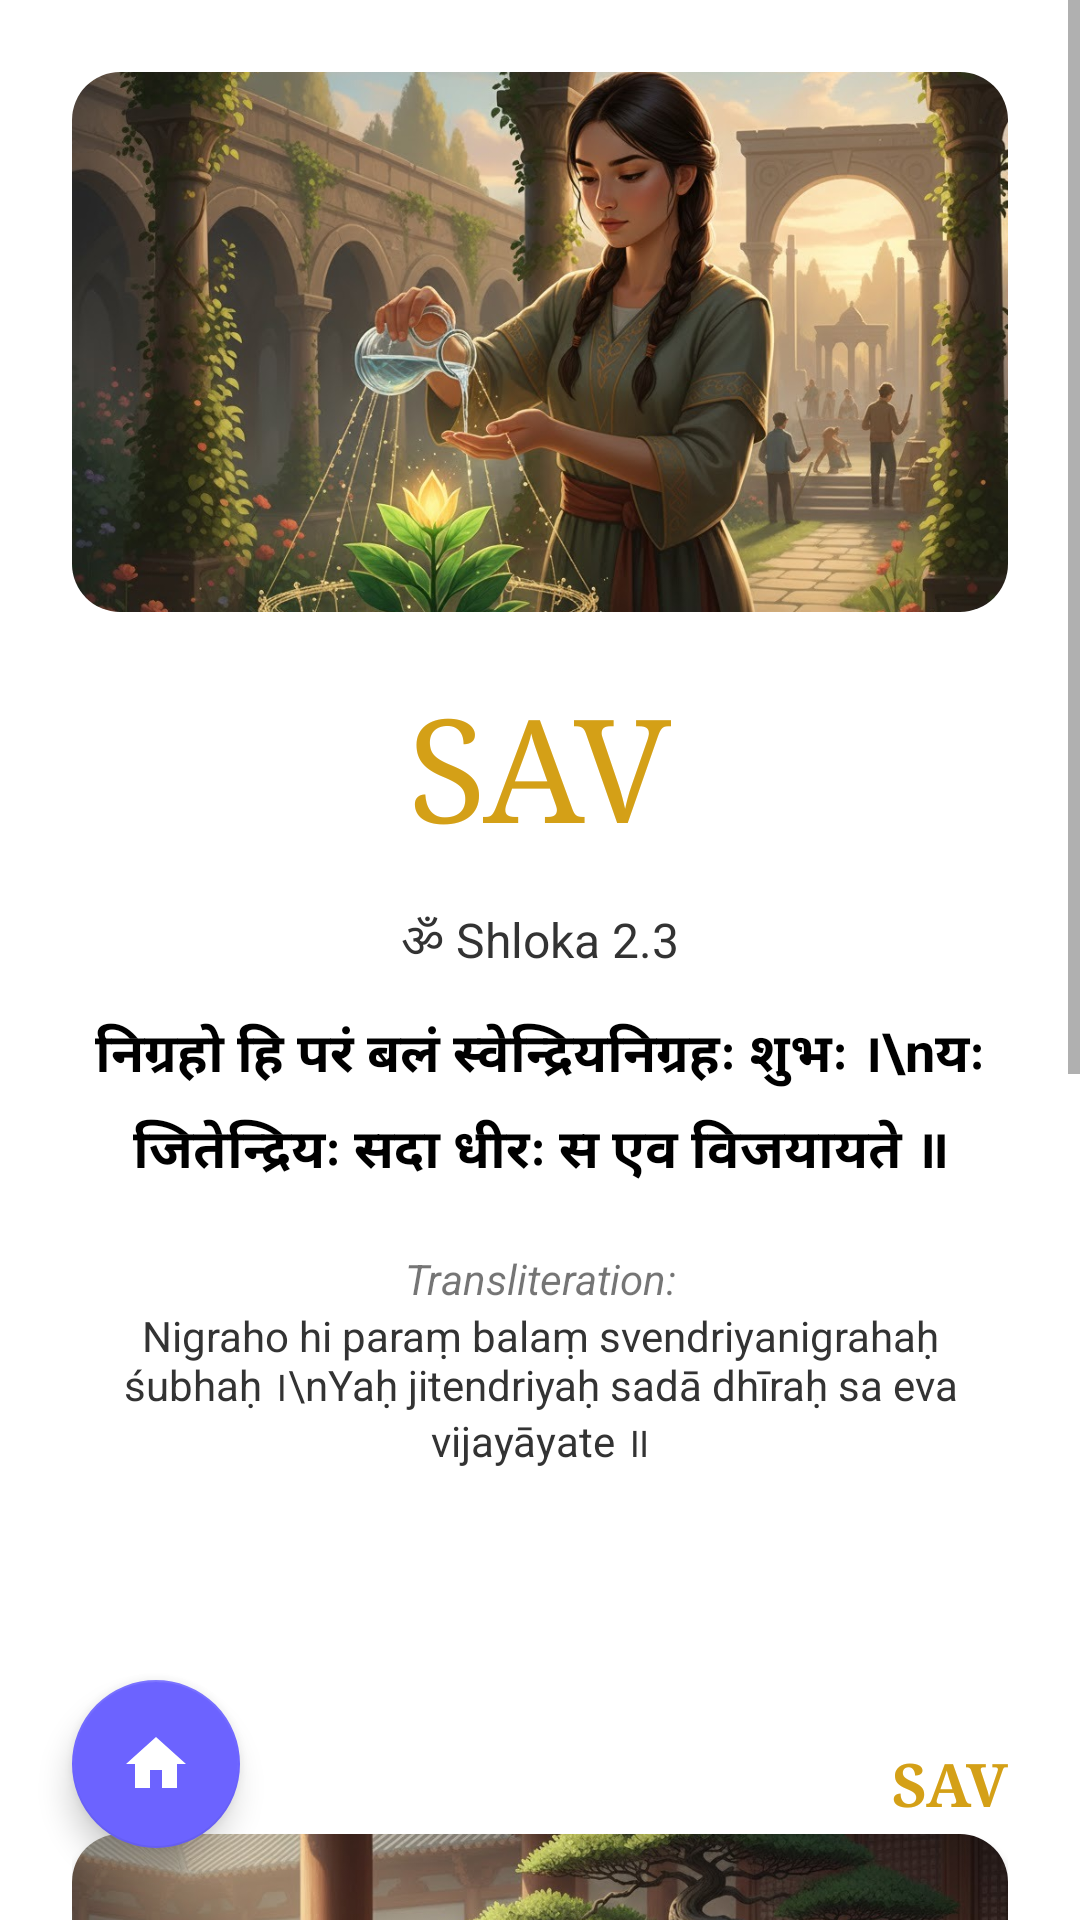

Write the Android layout XML for this screen, with the resource values it uses.
<!-- AndroidManifest.xml: application theme Theme.JivanSaarthi -->
<!-- res/layout/activity_sav_shlok1_3.xml -->
<?xml version="1.0" encoding="utf-8"?>
<androidx.constraintlayout.widget.ConstraintLayout xmlns:android="http://schemas.android.com/apk/res/android"
    xmlns:app="http://schemas.android.com/apk/res-auto"
    android:layout_width="match_parent"
    android:layout_height="match_parent"
    android:background="#FFFFFF">

    <ScrollView
        android:layout_width="match_parent"
        android:layout_height="match_parent"
        android:fillViewport="true">

        <LinearLayout
            android:layout_width="match_parent"
            android:layout_height="wrap_content"
            android:orientation="vertical"
            android:padding="24dp">

            <androidx.cardview.widget.CardView
                android:layout_width="match_parent"
                android:layout_height="180dp"
                app:cardCornerRadius="16dp"
                app:cardElevation="0dp">

                <ImageView
                    android:layout_width="match_parent"
                    android:layout_height="210dp"
                    android:scaleType="centerCrop"
                    android:src="@drawable/sav_home1" />
            </androidx.cardview.widget.CardView>

            <TextView
                android:layout_width="wrap_content"
                android:layout_height="wrap_content"
                android:layout_gravity="center"
                android:layout_marginTop="20dp"
                android:fontFamily="serif"
                android:text="SAV"
                android:textColor="#D4A017"
                android:textSize="48sp" />

            <TextView
                android:layout_width="wrap_content"
                android:layout_height="wrap_content"
                android:layout_gravity="center"
                android:layout_marginTop="16dp"
                android:text="ॐ Shloka 2.3"
                android:textColor="#333333"
                android:textSize="16sp" />

            <TextView
                android:layout_width="match_parent"
                android:layout_height="wrap_content"
                android:layout_marginTop="12dp"
                android:gravity="center"
                android:lineSpacingExtra="8dp"
                android:text="निग्रहो हि परं बलं स्वेन्द्रियनिग्रहः शुभः ।\nयः जितेन्द्रियः सदा धीरः स एव विजयायते ॥"
                android:textColor="#000000"
                android:textSize="18sp"
                android:textStyle="bold" />

            <TextView
                android:layout_width="match_parent"
                android:layout_height="wrap_content"
                android:layout_marginTop="20dp"
                android:gravity="center"
                android:text="Transliteration:"
                android:textSize="14sp"
                android:textStyle="italic" />

            <TextView
                android:layout_width="match_parent"
                android:layout_height="wrap_content"
                android:gravity="center"
                android:text="Nigraho hi paraṃ balaṃ svendriyanigrahaḥ śubhaḥ ।\nYaḥ jitendriyaḥ sadā dhīraḥ sa eva vijayāyate ॥"
                android:textColor="#333333"
                android:textSize="14sp" />

            <View
                android:layout_width="match_parent"
                android:layout_height="120dp" />

            <androidx.cardview.widget.CardView
                android:layout_width="match_parent"
                android:layout_height="180dp"
                app:cardCornerRadius="16dp">
                <ImageView
                    android:layout_width="match_parent"
                    android:layout_height="match_parent"
                    android:scaleType="centerCrop"
                    android:src="@drawable/sav_home2" />
            </androidx.cardview.widget.CardView>

            <TextView
                android:layout_width="match_parent"
                android:layout_height="wrap_content"
                android:layout_marginTop="24dp"
                android:gravity="center"
                android:text="Meaning:"
                android:textStyle="bold" />

            <TextView
                android:layout_width="match_parent"
                android:layout_height="wrap_content"
                android:gravity="center"
                android:padding="12dp"
                android:text="“Self-control is the highest strength; mastery over one’s senses is auspicious. He who conquers himself with patience is the one who truly wins.”"
                android:textColor="#333333" />

            <TextView
                android:layout_width="match_parent"
                android:layout_height="wrap_content"
                android:layout_marginTop="16dp"
                android:gravity="center"
                android:text="Explanation:"
                android:textStyle="bold" />

            <TextView
                android:layout_width="match_parent"
                android:layout_height="wrap_content"
                android:layout_marginBottom="100dp"
                android:gravity="center"
                android:padding="12dp"
                android:text="This shloka shows that real victory is inner victory, not outer achievement."
                android:textColor="#333333" />

        </LinearLayout>
    </ScrollView>

    <com.google.android.material.floatingactionbutton.FloatingActionButton
        android:id="@+id/fabHomeSAV1_3"
        android:layout_width="wrap_content"
        android:layout_height="wrap_content"
        android:layout_marginStart="24dp"
        android:layout_marginBottom="24dp"
        app:srcCompat="@drawable/ic_home"
        app:backgroundTint="#6C63FF"
        app:elevation="6dp"
        app:layout_constraintBottom_toBottomOf="parent"
        app:layout_constraintStart_toStartOf="parent"
        app:tint="#FFFFFF" />

    <TextView
        android:layout_width="wrap_content"
        android:layout_height="wrap_content"
        android:layout_marginEnd="24dp"
        android:layout_marginBottom="32dp"
        android:fontFamily="serif"
        android:text="SAV"
        android:id="@+id/sav_shlok1_3LABEL"
        android:textColor="#D4A017"
        android:textSize="20sp"
        android:textStyle="bold"
        app:layout_constraintBottom_toBottomOf="parent"
        app:layout_constraintEnd_toEndOf="parent" />

</androidx.constraintlayout.widget.ConstraintLayout>
<!-- resources referenced by this layout -->
<resources>
  <!-- drawable ic_home (drawable) -->
  <vector android:height="24dp" android:tint="#3A2BDB"
      android:viewportHeight="24" android:viewportWidth="24"
      android:width="24dp" xmlns:android="http://schemas.android.com/apk/res/android">
      <path android:fillColor="@android:color/white" android:pathData="M10,20v-6h4v6h5v-8h3L12,3 2,12h3v8z"/>
  </vector>
  <!-- drawable sav_home1: jpeg bitmap (drawable, 222307 bytes) -->
  <!-- drawable sav_home2: jpeg bitmap (drawable, 203537 bytes) -->
  <style name="Theme.JivanSaarthi" parent="Theme.MaterialComponents.DayNight.DarkActionBar">
          
          <item name="colorPrimary">@color/jps1</item>
          <item name="colorPrimaryVariant">@color/jps2</item>
          <item name="colorOnPrimary">@color/white</item>
          
          <item name="colorSecondary">@color/teal_200</item>
          <item name="colorSecondaryVariant">@color/teal_700</item>
          <item name="colorOnSecondary">@color/black</item>
          
          <item name="android:statusBarColor" tools:targetApi="l">?attr/colorPrimaryVariant</item>
          
      </style>
  <color name="jps1">#6562df</color>
  <color name="jps2">#FFFFFF</color>
  <color name="white">#FFFFFFFF</color>
  <color name="teal_200">#FF03DAC5</color>
  <color name="teal_700">#FF018786</color>
  <color name="black">#FF000000</color>
</resources>
